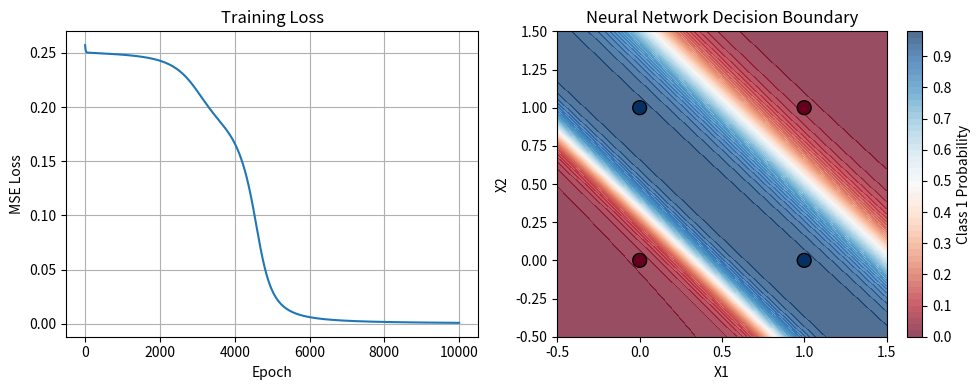

Write the Python code that produced this figure.
import numpy as np
import matplotlib.pyplot as plt


# Activation function
def sigmoid(x):
    return 1 / (1 + np.exp(-x))


def sigmoid_derivative(x):
    return x * (1 - x)


# XOR 
X = np.array([[0, 0],
              [0, 1],
              [1, 0],
              [1, 1]])

y = np.array([[0],
              [1],
              [1],
              [0]])  

np.random.seed(42)
input_neurons = 2
hidden1_neurons = 4
hidden2_neurons = 4
output_neurons = 1

# He initialization
weights_input_hidden1 = np.random.randn(input_neurons, hidden1_neurons) * np.sqrt(2.0 / input_neurons)
weights_hidden1_hidden2 = np.random.randn(hidden1_neurons, hidden2_neurons) * np.sqrt(2.0 / hidden1_neurons)
weights_hidden2_output = np.random.randn(hidden2_neurons, output_neurons) * np.sqrt(2.0 / hidden2_neurons)

# Initialise biases
bias_hidden1 = np.zeros((1, hidden1_neurons))
bias_hidden2 = np.zeros((1, hidden2_neurons))
bias_output = np.zeros((1, output_neurons))

# Training parameters
epochs = 10000
learning_rate = 0.1
loss_history = []  

print("Starting XOR training...\n")

for epoch in range(epochs):
    # Forward propagation
    hidden1_input = np.dot(X, weights_input_hidden1) + bias_hidden1
    hidden1_output = sigmoid(hidden1_input)
    
    hidden2_input = np.dot(hidden1_output, weights_hidden1_hidden2) + bias_hidden2
    hidden2_output = sigmoid(hidden2_input)
    
    output_input = np.dot(hidden2_output, weights_hidden2_output) + bias_output
    predicted_output = sigmoid(output_input)
    
    # Calculate error
    error = y - predicted_output
    loss = np.mean(np.square(error))  
    loss_history.append(loss)
    
    # Backward propagation
    d_output = error * sigmoid_derivative(predicted_output)
    
    error_hidden2 = d_output.dot(weights_hidden2_output.T)
    d_hidden2 = error_hidden2 * sigmoid_derivative(hidden2_output)
    
    error_hidden1 = d_hidden2.dot(weights_hidden1_hidden2.T)
    d_hidden1 = error_hidden1 * sigmoid_derivative(hidden1_output)
    
    # Update weights and biases
    weights_hidden2_output += hidden2_output.T.dot(d_output) * learning_rate
    bias_output += np.sum(d_output, axis=0, keepdims=True) * learning_rate
    
    weights_hidden1_hidden2 += hidden1_output.T.dot(d_hidden2) * learning_rate
    bias_hidden2 += np.sum(d_hidden2, axis=0, keepdims=True) * learning_rate
    
    weights_input_hidden1 += X.T.dot(d_hidden1) * learning_rate
    bias_hidden1 += np.sum(d_hidden1, axis=0, keepdims=True) * learning_rate
    
    if epoch % 1000 == 0:
        print(f"Epoch {epoch}, Loss: {loss:.6f}")

print("\n" + "="*50)
print("XOR Training Results:")
print("="*50)

# Testing
print("\nTest predictions:")
for i in range(len(X)):
    actual = y[i][0]
    predicted = predicted_output[i][0]
    predicted_class = 1 if predicted > 0.5 else 0
    print(f"Input: {X[i]} -> Expected: {actual}, Predicted: {predicted:.4f} (class {predicted_class})")

print(f"\nClassification threshold: 0.5")

# Visual
plt.figure(figsize=(10, 4))

plt.subplot(1, 2, 1)
plt.plot(loss_history)
plt.title("Training Loss")
plt.xlabel("Epoch")
plt.ylabel("MSE Loss")
plt.grid(True)
plt.subplot(1, 2, 2)
xx, yy = np.meshgrid(np.linspace(-0.5, 1.5, 100), np.linspace(-0.5, 1.5, 100))
grid = np.c_[xx.ravel(), yy.ravel()]

hidden1 = sigmoid(np.dot(grid, weights_input_hidden1) + bias_hidden1)
hidden2 = sigmoid(np.dot(hidden1, weights_hidden1_hidden2) + bias_hidden2)
Z = sigmoid(np.dot(hidden2, weights_hidden2_output) + bias_output)
Z = Z.reshape(xx.shape)

plt.contourf(xx, yy, Z, levels=50, cmap='RdBu', alpha=0.7)
plt.colorbar(label='Class 1 Probability')
plt.scatter(X[:, 0], X[:, 1], c=y.flatten(), cmap='RdBu', edgecolors='black', s=100)
plt.title("Neural Network Decision Boundary")
plt.xlabel("X1")
plt.ylabel("X2")
plt.xlim(-0.5, 1.5)
plt.ylim(-0.5, 1.5)

plt.tight_layout()
plt.show()

